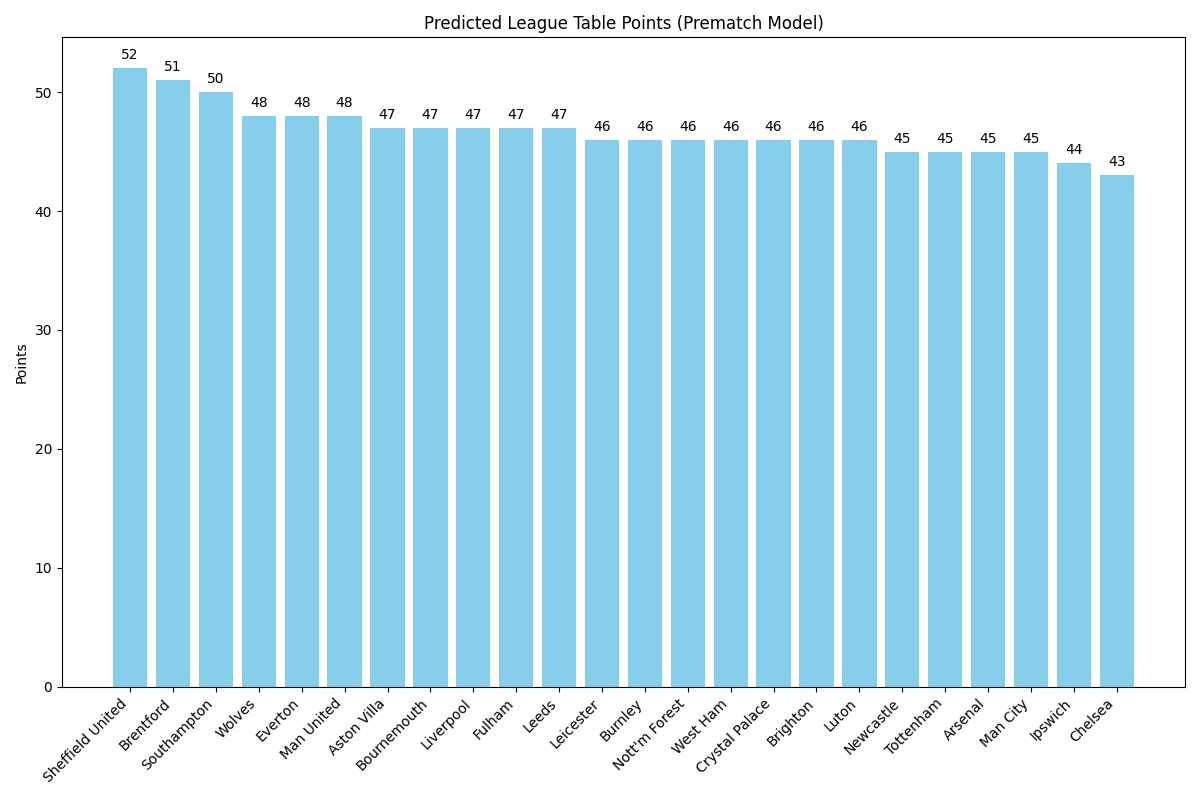

Source data for this figure (header and first rows):
, Team, P, W, D, L, GF, GA, GD, Pts
1, Sheffield United, 46, 3, 43, 0, 46, 56, -10, 52
2, Brentford, 46, 3, 42, 1, 55, 45, 10, 51
3, Southampton, 46, 2, 44, 0, 53, 44, 9, 50
4, Wolves, 46, 1, 45, 0, 56, 47, 9, 48
5, Everton, 46, 1, 45, 0, 39, 40, -1, 48
6, Man United, 46, 1, 45, 0, 47, 52, -5, 48
7, Aston Villa, 46, 1, 44, 1, 50, 44, 6, 47
8, Bournemouth, 46, 1, 44, 1, 50, 50, 0, 47
9, Liverpool, 46, 1, 44, 1, 46, 48, -2, 47
10, Fulham, 46, 1, 44, 1, 46, 53, -7, 47
11, Leeds, 46, 1, 44, 1, 44, 55, -11, 47
12, Leicester, 46, 0, 46, 0, 55, 44, 11, 46
13, Burnley, 46, 0, 46, 0, 51, 43, 8, 46
14, Nott'm Forest, 46, 0, 46, 0, 44, 36, 8, 46
15, West Ham, 46, 1, 43, 2, 43, 36, 7, 46
16, Crystal Palace, 46, 0, 46, 0, 46, 48, -2, 46
17, Brighton, 46, 0, 46, 0, 31, 46, -15, 46
18, Luton, 46, 0, 46, 0, 35, 53, -18, 46
19, Newcastle, 46, 0, 45, 1, 57, 34, 23, 45
20, Tottenham, 46, 0, 45, 1, 53, 40, 13, 45
21, Arsenal, 46, 0, 45, 1, 46, 47, -1, 45
22, Man City, 46, 0, 45, 1, 41, 53, -12, 45
23, Ipswich, 46, 0, 44, 2, 37, 52, -15, 44
24, Chelsea, 46, 0, 43, 3, 41, 46, -5, 43
